The GitHub repository k-sailee/LeafDiseaseDataset contains a labelled image folder "final_dataset" with 10 categories: alternaria leaf blight, anthracnose, chlorosis, dried leaf, healthy, initial stage, leaf blight, leaf spot, pest damage, rust diseases. Examples follow, each with its label.

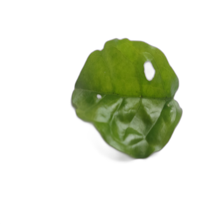
Label: pest damage

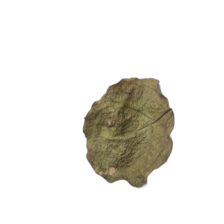
Label: dried leaf

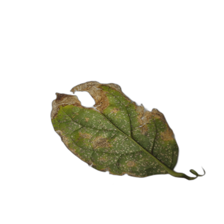
Label: leaf blight

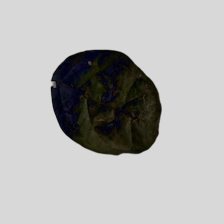
Label: leaf spot

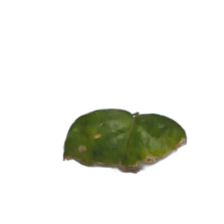
Label: anthracnose

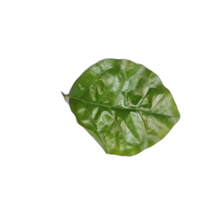
Label: healthy
